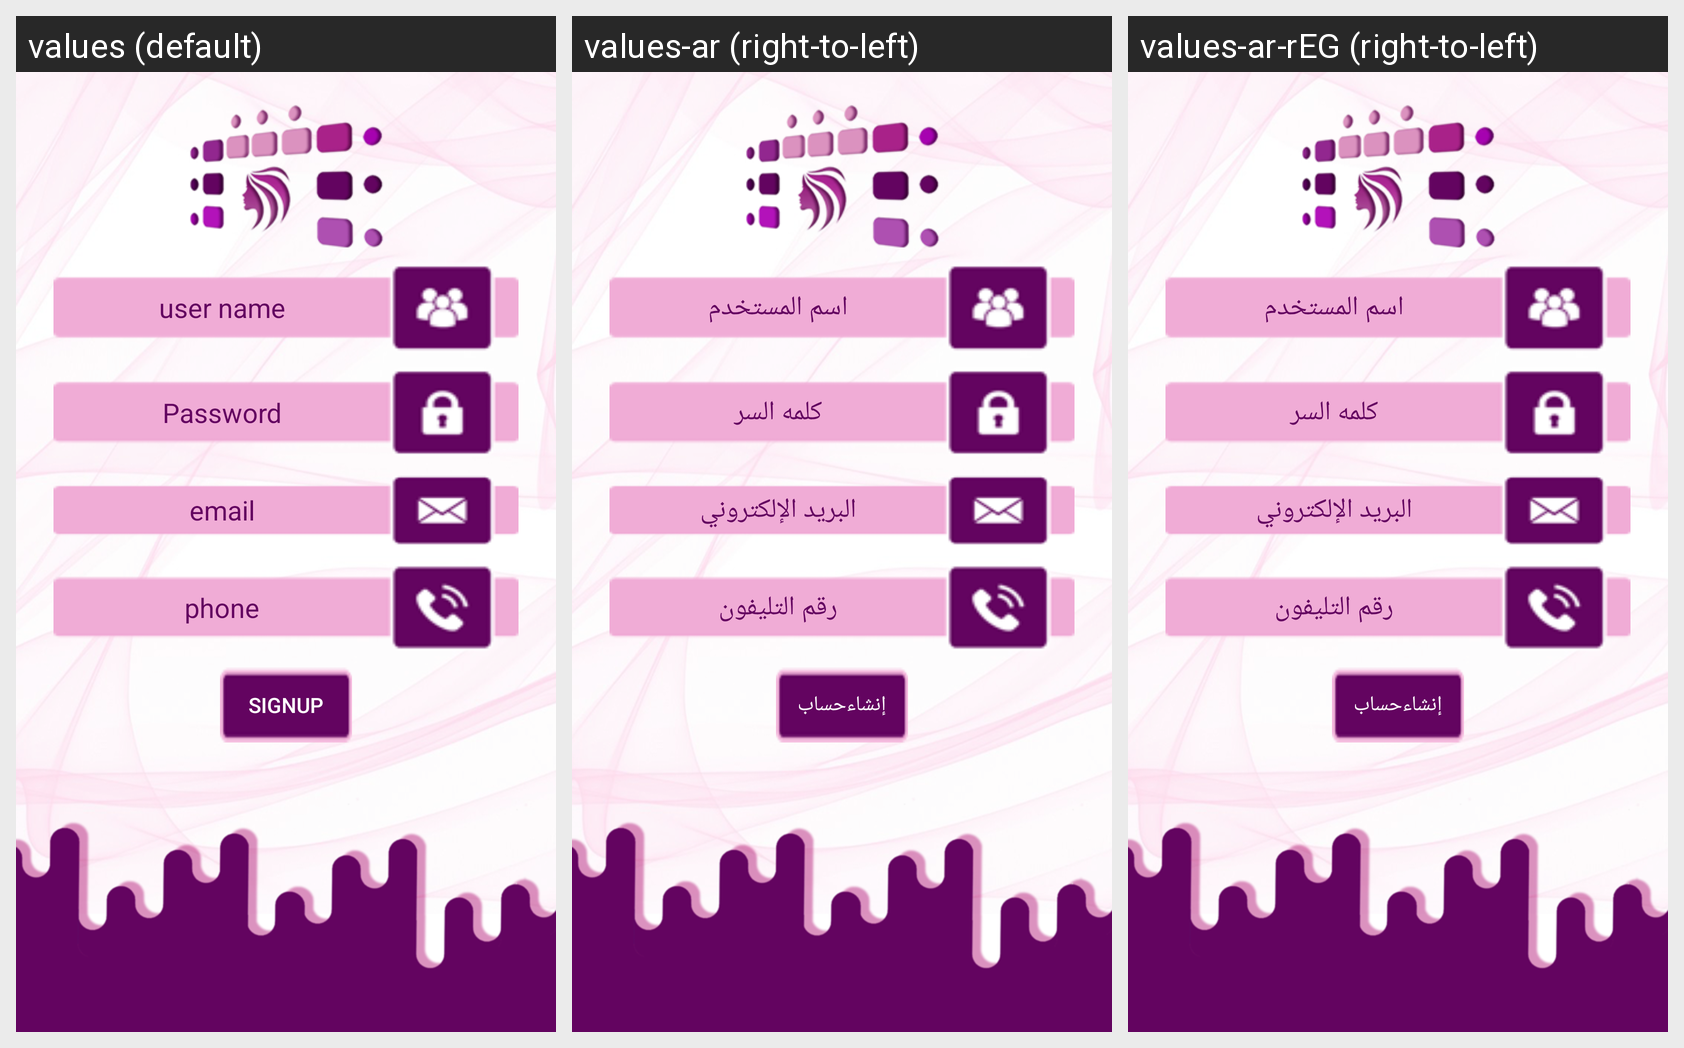

Here is an Android app screen in its default locale and in the app's own translations. Write out the translated-string differences for the strings that appear on this screen.
Android screen res/layout/signup.xml rendered under 3 locales, left to right: values (default), values-ar (right-to-left), values-ar-rEG (right-to-left). Device: Nexus 5 (rendered at 1080×1920; each locale shown at half size, 540×960, under a caption strip naming it); theme AppTheme.
Strings drawn on this screen, with the default value and each locale's value (text and hints the layout hard-codes, and strings that could not be matched under every locale, appear in the picture but are not listed):

username
  values: user name
  values-ar: اسم المستخدم
  values-ar-rEG: اسم المستخدم

pass
  values: Password
  values-ar: كلمه السر
  values-ar-rEG: كلمه السر

email
  values: email
  values-ar: البريد الإلكتروني
  values-ar-rEG: البريد الإلكتروني

phone
  values: phone
  values-ar: رقم التليفون
  values-ar-rEG: رقم التليفون

register
  values: SignUp
  values-ar: إنشاءحساب
  values-ar-rEG: إنشاءحساب
